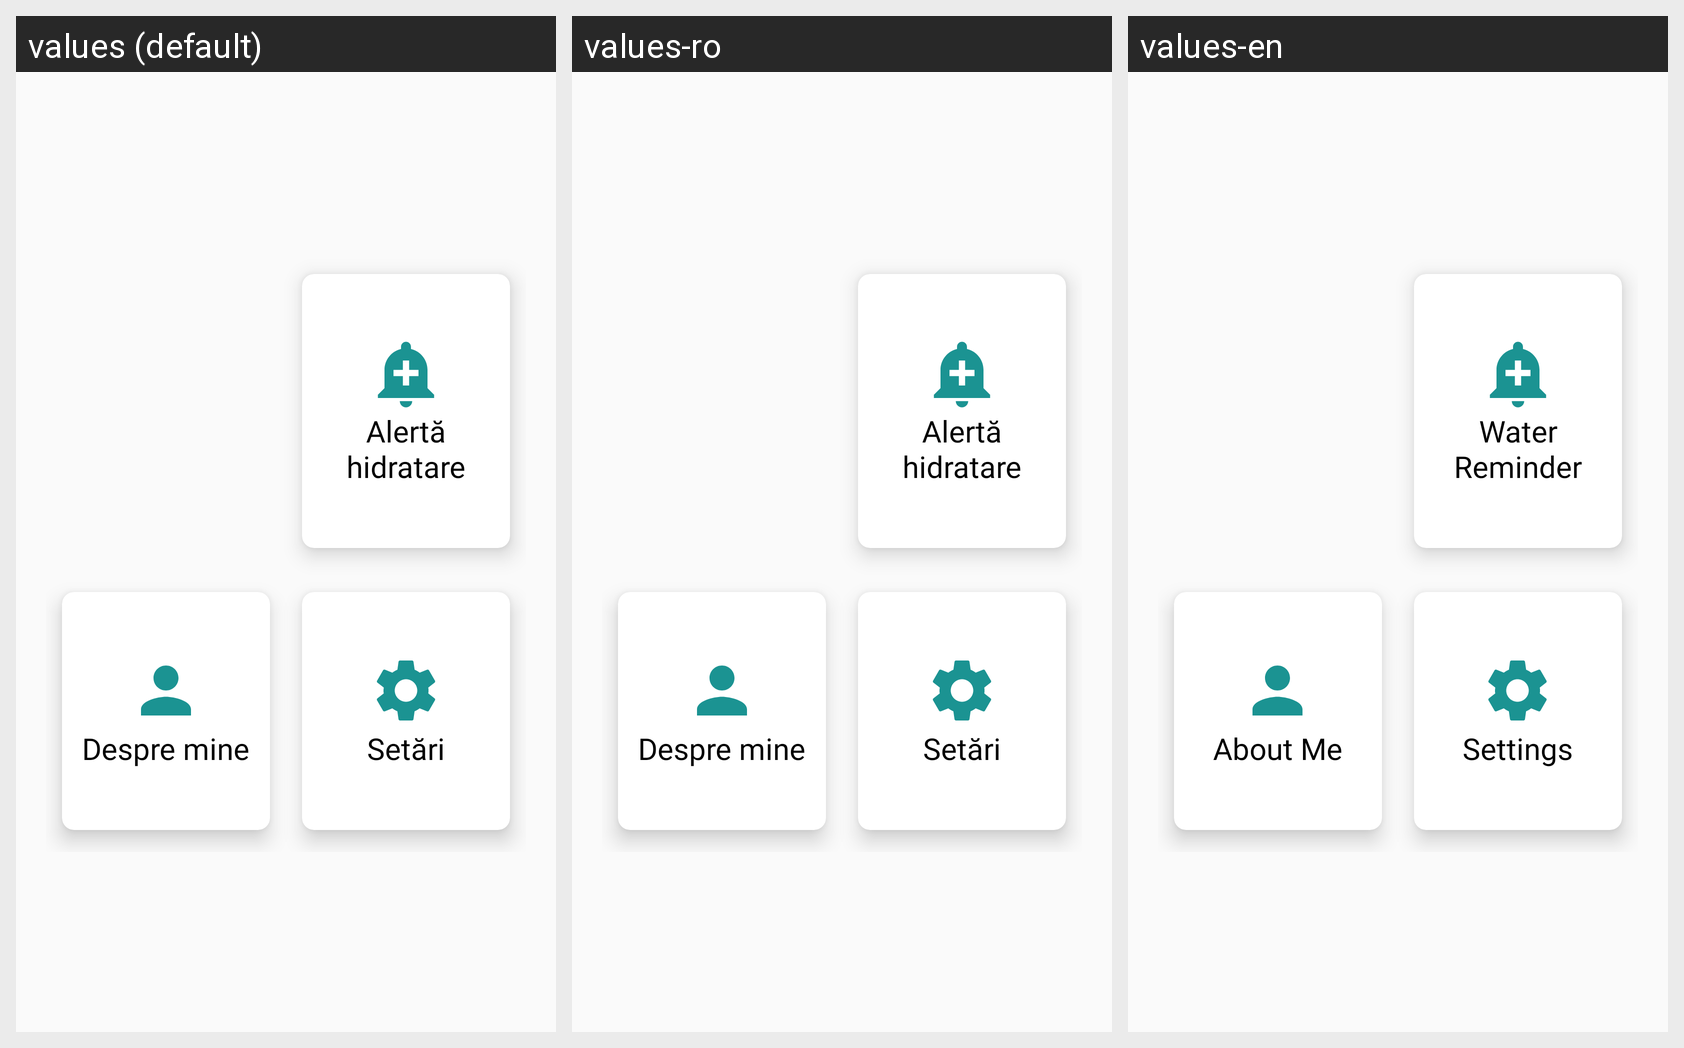

For this localized Android screen grid, give each drawn string resource with its value in every locale shown.
Android screen res/layout/fragment_profile.xml rendered under 3 locales, left to right: values (default), values-ro, values-en. Device: Nexus 5 (rendered at 1080×1920; each locale shown at half size, 540×960, under a caption strip naming it); theme AppTheme.
Strings drawn on this screen, with the default value and each locale's value (text and hints the layout hard-codes, and strings that could not be matched under every locale, appear in the picture but are not listed):

about_me
  values: Despre mine
  values-ro: Despre mine
  values-en: About Me

alert
  values: Alertă     hidratare
  values-ro: Alertă     hidratare
  values-en: Water     Reminder

settings
  values: Setări
  values-ro: Setări
  values-en: Settings
